Labelled photos from "data", an image-classification folder in sarathpb/Lepidoptera-AI---Butterfly-vs-Moth-Binary-Classification. The possible labels are: butterfly, moth.

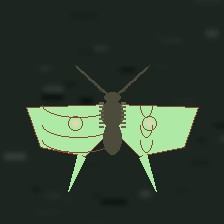
Label: moth

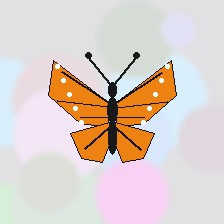
Label: butterfly

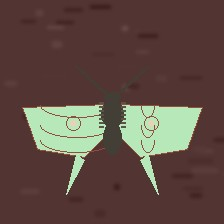
Label: moth

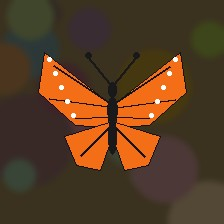
Label: butterfly

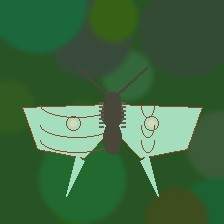
Label: moth

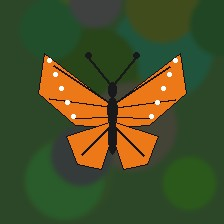
Label: butterfly
